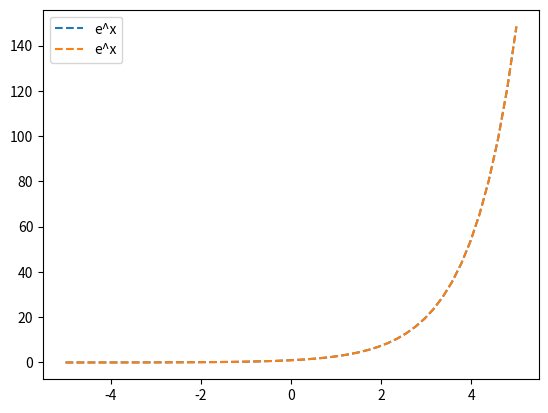
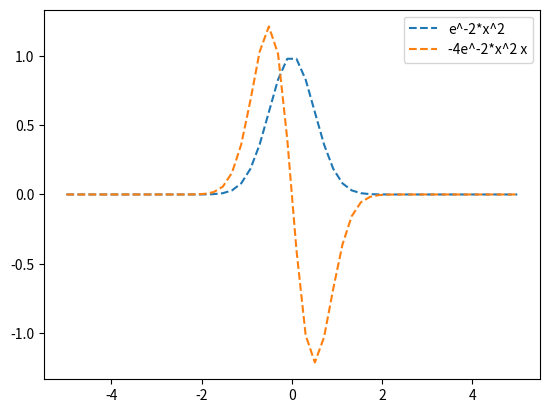
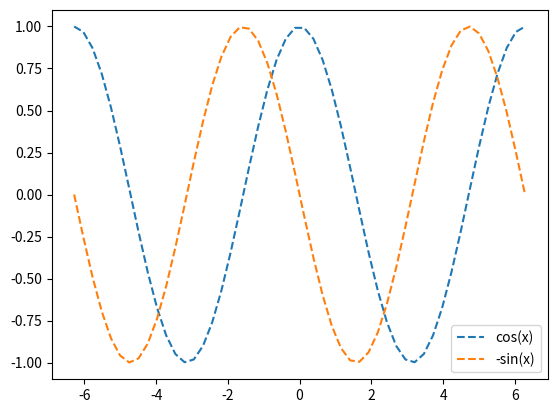
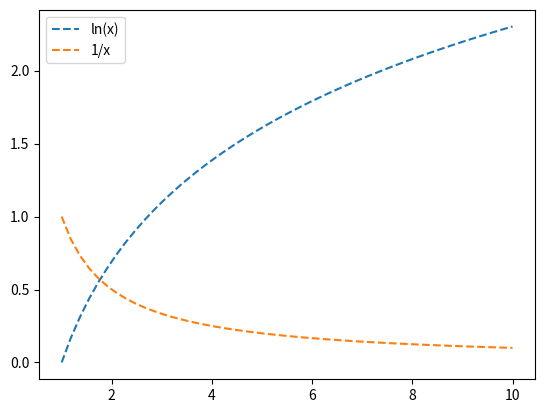

These charts were generated, in order, by the following Python code:
# -*- coding: utf-8 -*-
"""
Created on Tue Dec 17 12:07:43 2019

@author: preci
"""

import numpy as np
import matplotlib.pyplot as plt
import math as mt

def dif(x,h,func):
    return (func(x+h) -func(x-h))/(2*h)

#funcion en e^x

x = np.linspace(-5,5,50)
y1 = np.exp(x)
y2= dif(x,0.01,np.exp)

fig, ax = plt.subplots()
ax.plot(x,y1,'--',label='e^x')
ax.plot(x,y2,'--',label='e^x')
ax.legend()
plt.show()

#funcion en e^-2*x**2

j = np.linspace(-5,5,50)
def exp1(x):
    return np.exp(-2*pow(x,2))


fig, ax = plt.subplots()
ax.plot(j,exp1(j),'--',label='e^-2*x^2')
ax.plot(j,dif(j,0.01,exp1),'--',label='-4e^-2*x^2 x')
ax.legend()
plt.show()


#funcion en cos(x)

j = np.linspace(-2*mt.pi,2*mt.pi,50)
k1 = np.cos(j)
k2= dif(j,0.01,np.cos)

fig, ax = plt.subplots()
ax.plot(j,k1,'--',label='cos(x)')
ax.plot(j,k2,'--',label='-sin(x)')
ax.legend()
plt.show()


#funcion en ln(x)

j = np.linspace(1,10,50)
k1 = np.log(j)
k2= dif(j,0.01,np.log)

fig, ax = plt.subplots()
ax.plot(j,k1,'--',label='ln(x)')
ax.plot(j,k2,'--',label='1/x')
ax.legend()
plt.show()
